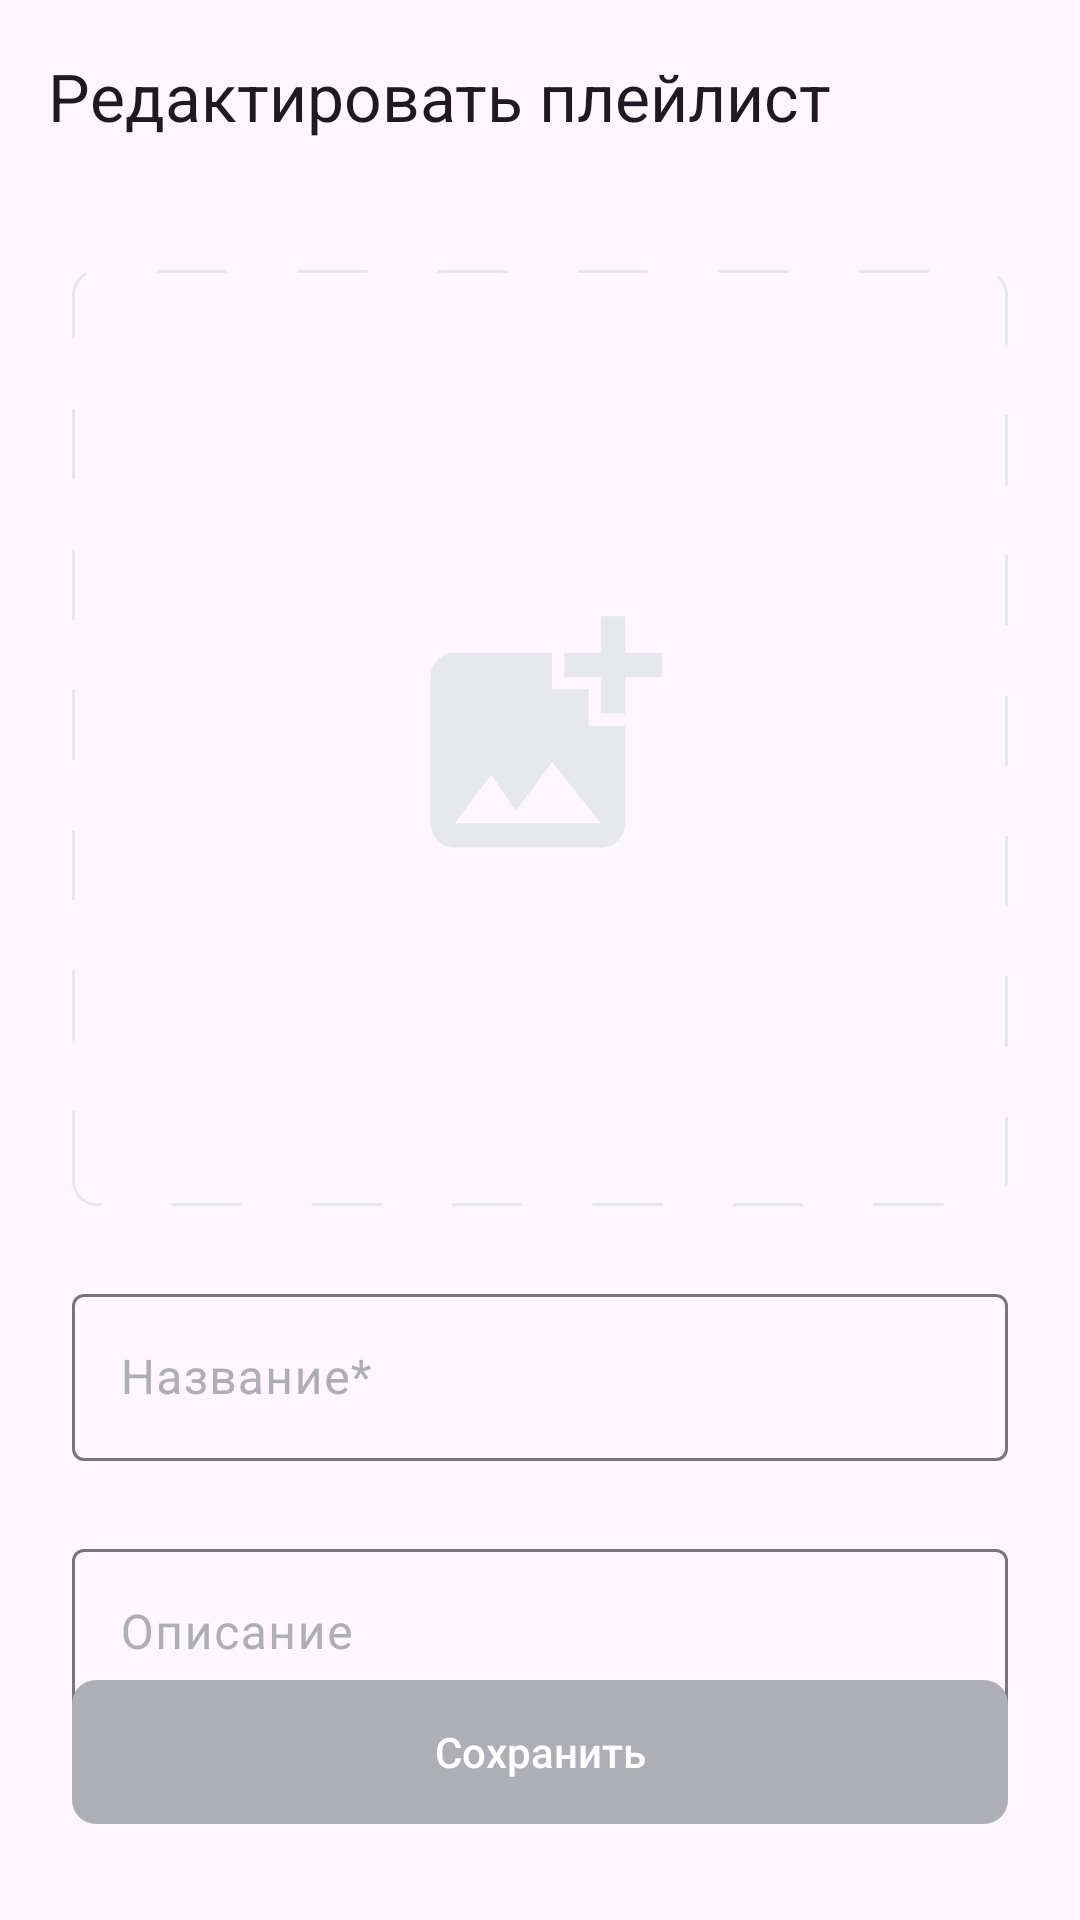

Here is an Android app screen rendered from its layout file. Give the layout XML and the strings, colors and styles it references.
<!-- AndroidManifest.xml: application theme Base.Theme.PlaylistMaker -->
<!-- res/layout/fragment_playlist_edit.xml -->
<?xml version="1.0" encoding="utf-8"?>
<androidx.constraintlayout.widget.ConstraintLayout xmlns:android="http://schemas.android.com/apk/res/android"
    xmlns:app="http://schemas.android.com/apk/res-auto"
    android:layout_width="match_parent"
    android:layout_height="match_parent">

    <androidx.constraintlayout.widget.Guideline
        android:id="@+id/left_guideline"
        android:layout_width="wrap_content"
        android:layout_height="wrap_content"
        android:orientation="vertical"
        app:layout_constraintGuide_begin="@dimen/margin_24dp" />

    <androidx.constraintlayout.widget.Guideline
        android:id="@+id/right_guideline"
        android:layout_width="wrap_content"
        android:layout_height="wrap_content"
        android:orientation="vertical"
        app:layout_constraintGuide_end="@dimen/margin_24dp" />

    <com.google.android.material.appbar.MaterialToolbar
        android:id="@+id/back"
        android:layout_width="match_parent"
        android:layout_height="wrap_content"
        app:layout_constraintEnd_toEndOf="parent"
        app:layout_constraintStart_toStartOf="parent"
        app:layout_constraintTop_toTopOf="parent"
        app:navigationIcon="@drawable/back_arrow"
        app:title="Редактировать плейлист" />

    <ImageView
        android:id="@+id/ivPlaylistCoverEdit"
        android:layout_width="0dp"
        android:layout_height="0dp"
        android:layout_marginTop="@dimen/dp_26"
        android:src="@drawable/add_photo_placeholder_in_rectangle"
        app:layout_constraintDimensionRatio="1:1"
        app:layout_constraintEnd_toEndOf="@id/right_guideline"
        app:layout_constraintStart_toStartOf="@id/left_guideline"
        app:layout_constraintTop_toBottomOf="@id/back" />

    <com.google.android.material.textfield.TextInputLayout
        android:id="@+id/playlistNameTextInputLayout"
        style="@style/EditTextFieldStyle"
        android:layout_width="0dp"
        android:layout_height="wrap_content"
        android:layout_marginTop="@dimen/margin_24dp"
        android:hint="Название*"
        app:layout_constraintEnd_toEndOf="@id/right_guideline"
        app:layout_constraintStart_toStartOf="@id/left_guideline"
        app:layout_constraintTop_toBottomOf="@+id/ivPlaylistCoverEdit">

        <EditText
            android:id="@+id/playlistNameEditText"
            android:layout_width="match_parent"
            android:layout_height="wrap_content"
            android:imeOptions="actionNext"
            android:inputType="textCapWords" />

    </com.google.android.material.textfield.TextInputLayout>

    <com.google.android.material.textfield.TextInputLayout
        android:id="@+id/playlistDescriptionTextInputLayout"
        style="@style/EditTextFieldStyle"
        android:layout_width="0dp"
        android:layout_height="wrap_content"
        android:layout_marginTop="@dimen/margin_24dp"
        android:hint="Описание"
        app:layout_constraintEnd_toEndOf="@id/right_guideline"
        app:layout_constraintStart_toStartOf="@id/left_guideline"
        app:layout_constraintTop_toBottomOf="@+id/playlistNameTextInputLayout">

        <EditText
            android:id="@+id/playlistDescriptionEditText"
            android:layout_width="match_parent"
            android:layout_height="wrap_content"
            android:imeOptions="actionDone"
            android:inputType="textCapWords" />

    </com.google.android.material.textfield.TextInputLayout>

    <androidx.appcompat.widget.AppCompatButton
        android:id="@+id/btEditPlaylist"
        android:layout_width="0dp"
        android:layout_height="wrap_content"
        android:layout_marginBottom="32dp"
        android:background="@drawable/create_playlist_button_selector"
        android:enabled="false"
        android:gravity="center"
        android:text="Сохранить"
        android:textColor="@color/yp_white"
        android:textAllCaps="false"
        app:layout_constraintBottom_toBottomOf="parent"
        app:layout_constraintEnd_toEndOf="@id/right_guideline"
        app:layout_constraintStart_toStartOf="@id/left_guideline" />
</androidx.constraintlayout.widget.ConstraintLayout>
<!-- resources referenced by this layout -->
<resources>
  <color name="yp_white">#FFFFFFFF</color>
  <dimen name="dp_26">26dp</dimen>
  <dimen name="margin_24dp">24dp</dimen>
  <!-- drawable add_photo_placeholder_in_rectangle (drawable) -->
  <?xml version="1.0" encoding="utf-8"?>
  <layer-list xmlns:android="http://schemas.android.com/apk/res/android">
  
      <item
          android:width="320dp"
          android:height="320dp"
          android:gravity="center">
          <shape android:shape="rectangle">
              <corners android:radius="@dimen/margin_8dp"/>
              <stroke
                  android:color="@color/yp_light_gray"
                  android:width="1dp"
                  android:dashWidth="@dimen/margin_24dp"
                  android:dashGap="@dimen/margin_24dp"/>
          </shape>
      </item>
  
      <item
          android:width="100dp"
          android:height="100dp"
          android:gravity="center"
          android:drawable="@drawable/create_playlist_photo_placeholder">
      </item>
  
  </layer-list>
  <!-- drawable create_playlist_button_selector (drawable) -->
  <?xml version="1.0" encoding="utf-8"?>
  <selector xmlns:android="http://schemas.android.com/apk/res/android">
      <item android:state_enabled="false">
          <shape
              android:shape="rectangle">
              <corners android:radius="@dimen/margin_8dp"/>
              <solid android:color="@color/yp_text_gray"/>
          </shape>
      </item>
      <item android:state_enabled="true">
          <shape
              android:shape="rectangle">
              <corners android:radius="@dimen/margin_8dp"/>
              <solid android:color="@color/yp_blue"/>
          </shape>
      </item>
  </selector>
  <style name="EditTextFieldStyle" parent="ThemeOverlay.Material3.AutoCompleteTextView.OutlinedBox">
          <item name="android:layout_width">0dp</item>
          <item name="android:layout_height">54dp</item>
          <item name="android:textColor">?attr/color</item>
          <item name="android:textColorHint">@color/yp_text_gray</item>
          <item name="hintTextColor">@color/yp_blue</item>
          <item name="boxCornerRadiusBottomStart">4dp</item>
          <item name="boxCornerRadiusBottomEnd">4dp</item>
          <item name="boxCornerRadiusTopEnd">4dp</item>
          <item name="boxCornerRadiusTopStart">4dp</item>
      </style>
  <style name="Base.Theme.PlaylistMaker" parent="Theme.Material3.DayNight.NoActionBar">
          
          
          <item name="colorPrimary">@color/yp_blue</item>
          <item name="colorSecondary">@color/yp_white</item>
          <item name="color">@color/yp_black</item>
          <item name="colorContainer">@color/yp_text_gray</item>
          <item name="colorBackgroundFloating">@color/yp_text_gray</item>
          <item name="colorPrimaryVariant">@color/yp_text_gray</item>
          <item name="colorSecondaryVariant">@color/yp_light_gray</item>
          <item name="colorOnPrimary">@color/yp_white</item>
          <item name="colorOnSecondary">@color/yp_black</item>
      </style>
  <dimen name="margin_8dp">8dp</dimen>
  <color name="yp_light_gray">#E6E8EB</color>
  <color name="yp_text_gray">#AEAFB4</color>
  <color name="yp_blue">#3772E7</color>
  <color name="yp_black">#1A1B22</color>
</resources>
